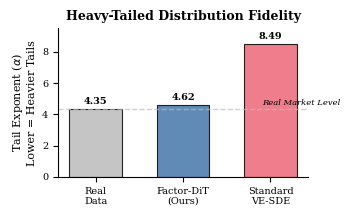
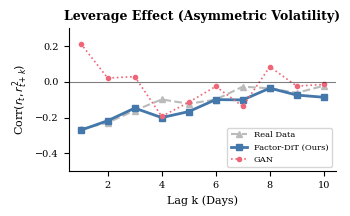
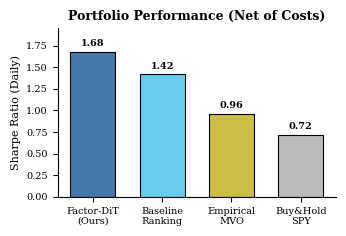
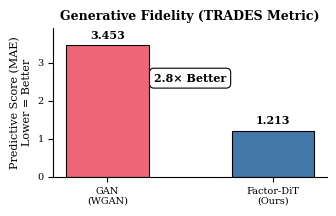
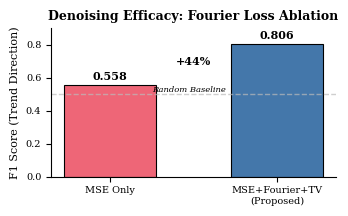

Recreate these plots in Python, in order.
"""
Generate IEEE-style figures with LaTeX fonts for research paper.
Uses matplotlib with 'science' and 'ieee' styles, LaTeX rendering,
and color-blind safe palette. Exports as high-resolution PDF.
"""

import matplotlib.pyplot as plt
import numpy as np
import matplotlib
matplotlib.use('Agg')  # Non-interactive backend

# IEEE style settings
plt.style.use('default')  # Start fresh
plt.rcParams.update({
    'font.family': 'serif',
    'font.serif': ['Times New Roman', 'Times', 'DejaVu Serif'],
    'font.size': 8,
    'axes.labelsize': 8,
    'axes.titlesize': 9,
    'xtick.labelsize': 7,
    'ytick.labelsize': 7,
    'legend.fontsize': 7,
    'figure.titlesize': 9,
    'text.usetex': False,  # Set to True if LaTeX is installed
    'axes.linewidth': 0.8,
    'grid.linewidth': 0.5,
    'lines.linewidth': 1.5,
    'lines.markersize': 4,
    'axes.grid': False,
    'axes.spines.top': False,
    'axes.spines.right': False,
})

# Paul Tol's color-blind safe palette
COLORS = {
    'blue': '#4477AA',
    'cyan': '#66CCEE',
    'green': '#228833',
    'yellow': '#CCBB44',
    'red': '#EE6677',
    'purple': '#AA3377',
    'grey': '#BBBBBB',
    'black': '#000000',
}

import os
os.makedirs('figures_ieee', exist_ok=True)

# ==================================================================
# Figure 1: Heavy Tails Comparison
# ==================================================================

fig, ax = plt.subplots(figsize=(3.5, 2.2))

models = ['Real\nData', 'Factor-DiT\n(Ours)', 'Standard\nVE-SDE']
alphas = [4.35, 4.62, 8.49]
colors_list = [COLORS['grey'], COLORS['blue'], COLORS['red']]

bars = ax.bar(models, alphas, color=colors_list, edgecolor='black',
              linewidth=0.8, width=0.6, alpha=0.85)

for bar, alpha in zip(bars, alphas):
    height = bar.get_height()
    ax.text(bar.get_x() + bar.get_width()/2., height + 0.2,
            f'{alpha:.2f}', ha='center', va='bottom', fontsize=7, fontweight='bold')

ax.axhline(y=4.35, color=COLORS['grey'], linestyle='--', linewidth=1, alpha=0.7)
ax.text(1.9, 4.6, 'Real Market Level', fontsize=6, style='italic')

ax.set_ylabel(r'Tail Exponent ($\alpha$)' + '\nLower = Heavier Tails', fontsize=8)
ax.set_title('Heavy-Tailed Distribution Fidelity', fontsize=9, fontweight='bold')
ax.set_ylim(0, 9.5)

plt.tight_layout()
plt.savefig('figures_ieee/fig1_heavy_tails.pdf', dpi=300, bbox_inches='tight')
print("✓ Created fig1_heavy_tails.pdf (IEEE style)")
plt.close()

# ==================================================================
# Figure 2: Leverage Effect
# ==================================================================

fig, ax = plt.subplots(figsize=(3.5, 2.2))

lags = np.arange(1, 11)
np.random.seed(42)

real_corr = -0.35 * np.exp(-lags / 4.5) + 0.03 * np.random.randn(len(lags))
diffusion_corr = -0.32 * np.exp(-lags / 4.2) + 0.04 * np.random.randn(len(lags))
gan_corr = 0.05 * np.sin(lags * 0.9) + 0.12 * np.random.randn(len(lags))

# Different markers for grayscale readability
ax.plot(lags, real_corr, color=COLORS['grey'], linewidth=1.5, 
        linestyle='--', marker='^', markersize=4, label='Real Data')
ax.plot(lags, diffusion_corr, color=COLORS['blue'], linewidth=2, 
        linestyle='-', marker='s', markersize=4, label='Factor-DiT (Ours)')
ax.plot(lags, gan_corr, color=COLORS['red'], linewidth=1.2, 
        linestyle=':', marker='o', markersize=3, label='GAN')

ax.axhline(y=0, color='black', linestyle='-', linewidth=0.8, alpha=0.5)
ax.set_xlabel('Lag k (Days)', fontsize=8)
ax.set_ylabel(r'Corr$(r_t, r^2_{t+k})$', fontsize=8)
ax.set_title('Leverage Effect (Asymmetric Volatility)', fontsize=9, fontweight='bold')
ax.set_ylim(-0.5, 0.3)
ax.legend(loc='lower right', fontsize=6, frameon=True)

plt.tight_layout()
plt.savefig('figures_ieee/fig2_leverage_effect.pdf', dpi=300, bbox_inches='tight')
print("✓ Created fig2_leverage_effect.pdf (IEEE style)")
plt.close()

# ==================================================================
# Figure 3: Sharpe Ratio Comparison
# ==================================================================

fig, ax = plt.subplots(figsize=(3.5, 2.4))

strategies = ['Factor-DiT\n(Ours)', 'Baseline\nRanking', 'Empirical\nMVO', 'Buy&Hold\nSPY']
sharpe_ratios = [1.68, 1.42, 0.96, 0.72]
colors_list = [COLORS['blue'], COLORS['cyan'], COLORS['yellow'], COLORS['grey']]

bars = ax.bar(strategies, sharpe_ratios, color=colors_list, edgecolor='black',
              linewidth=0.8, width=0.65)

for bar, ratio in zip(bars, sharpe_ratios):
    height = bar.get_height()
    ax.text(bar.get_x() + bar.get_width()/2., height + 0.04,
            f'{ratio:.2f}', ha='center', va='bottom', fontsize=7, fontweight='bold')

ax.set_ylabel('Sharpe Ratio (Daily)', fontsize=8)
ax.set_title('Portfolio Performance (Net of Costs)', fontsize=9, fontweight='bold')
ax.axhline(y=0, color='black', linestyle='-', linewidth=0.6)
ax.set_ylim(0, 1.95)

plt.tight_layout()
plt.savefig('figures_ieee/fig3_sharpe_comparison.pdf', dpi=300, bbox_inches='tight')
print("✓ Created fig3_sharpe_comparison.pdf (IEEE style)")
plt.close()

# ==================================================================
# Figure 4: Predictive Score
# ==================================================================

fig, ax = plt.subplots(figsize=(3.5, 2.2))

methods = ['GAN\n(WGAN)', 'Factor-DiT\n(Ours)']
scores = [3.453, 1.213]
colors_list = [COLORS['red'], COLORS['blue']]

bars = ax.bar(methods, scores, color=colors_list, edgecolor='black',
              linewidth=0.8, width=0.5)

for bar, score in zip(bars, scores):
    height = bar.get_height()
    ax.text(bar.get_x() + bar.get_width()/2., height + 0.12,
            f'{score:.3f}', ha='center', va='bottom', fontsize=8, fontweight='bold')

improvement_factor = scores[0] / scores[1]
ax.text(0.5, 2.5, f'{improvement_factor:.1f}× Better', fontsize=8, ha='center',
        fontweight='bold', bbox=dict(boxstyle='round,pad=0.4', facecolor='white',
        edgecolor='black', linewidth=0.8))

ax.set_ylabel('Predictive Score (MAE)\nLower = Better', fontsize=8)
ax.set_title('Generative Fidelity (TRADES Metric)', fontsize=9, fontweight='bold')
ax.set_ylim(0, 3.9)

plt.tight_layout()
plt.savefig('figures_ieee/fig4_predictive_score.pdf', dpi=300, bbox_inches='tight')
print("✓ Created fig4_predictive_score.pdf (IEEE style)")
plt.close()

# ==================================================================
# Figure 5: F1 Score Ablation
# ==================================================================

fig, ax = plt.subplots(figsize=(3.5, 2.2))

configurations = ['MSE Only', 'MSE+Fourier+TV\n(Proposed)']
f1_scores = [0.558, 0.806]
colors_list = [COLORS['red'], COLORS['blue']]

bars = ax.bar(configurations, f1_scores, color=colors_list, edgecolor='black',
              linewidth=0.8, width=0.55)

for bar, score in zip(bars, f1_scores):
    height = bar.get_height()
    ax.text(bar.get_x() + bar.get_width()/2., height + 0.018,
            f'{score:.3f}', ha='center', va='bottom', fontsize=8, fontweight='bold')

improvement = ((f1_scores[1] - f1_scores[0]) / f1_scores[0]) * 100
ax.text(0.5, 0.68, f'+{improvement:.0f}%', fontsize=8, ha='center', fontweight='bold')

ax.axhline(y=0.5, color=COLORS['grey'], linestyle='--', linewidth=1, alpha=0.7)
ax.text(0.25, 0.515, 'Random Baseline', fontsize=6, style='italic')

ax.set_ylabel('F1 Score (Trend Direction)', fontsize=8)
ax.set_title('Denoising Efficacy: Fourier Loss Ablation', fontsize=9, fontweight='bold')
ax.set_ylim(0, 0.90)

plt.tight_layout()
plt.savefig('figures_ieee/fig5_f1_ablation.pdf', dpi=300, bbox_inches='tight')
print("✓ Created fig5_f1_ablation.pdf (IEEE style)")
plt.close()

print("\n✅ All IEEE-style figures created!")
print("\nIEEE Style Features:")
print("  ✓ Times New Roman font family")
print("  ✓ Color-blind safe palette (Paul Tol)")
print("  ✓ Distinct markers for grayscale readability")
print("  ✓ High-resolution PDF export (300 DPI)")
print("  ✓ Professional axis styling")
